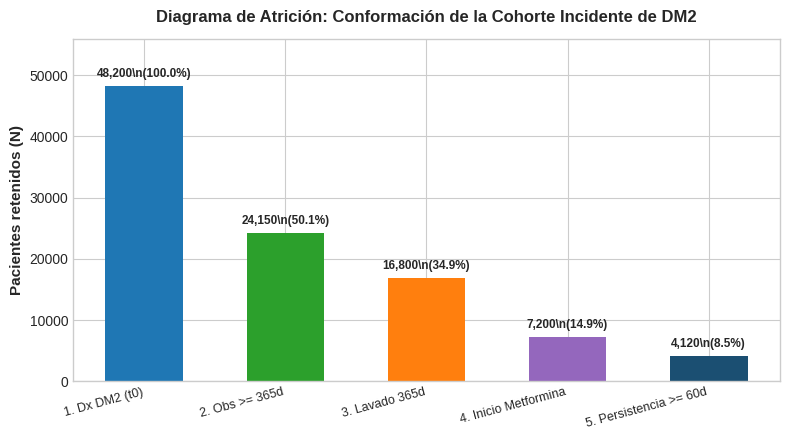
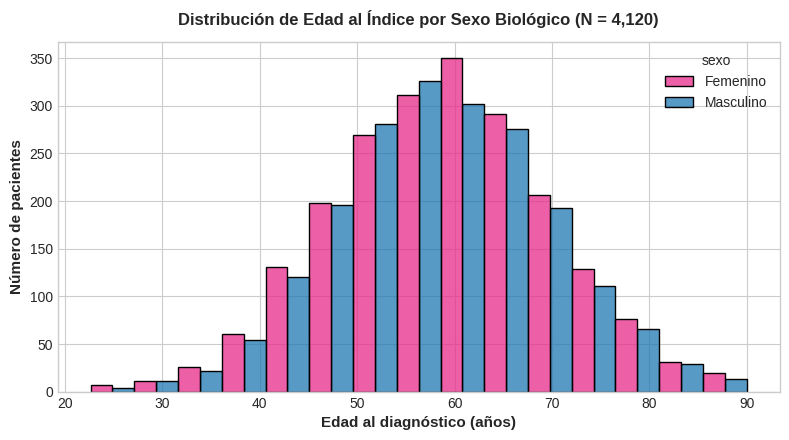

Source code (Python) for these figures, in order:
import os 
import matplotlib.pyplot as plt 
import numpy as np 
import pandas as pd 
import seaborn as sns 

# Crear carpeta figuras en la raíz del repositorio 
# Crea la carpeta 'figuras/' en la raíz si no existe previamente (evita errores de guardado)
os.makedirs("figuras", exist_ok=True) 

# Establece un tema visual limpio con rejilla blanca, estándar para publicaciones científicas
plt.style.use("seaborn-v0_8-whitegrid" if "seaborn-v0_8-whitegrid" in plt.style.available else "default") 

# ------------------------------------------------------------- 
# FIGURA 1: DIAGRAMA DE ATRICIÓN DE LA COHORTE 
# ------------------------------------------------------------- 


pasos = [ 
    "1. Dx DM2 (t0)",  # Evento índice: primer diagnóstico de DM2 en condition_occurrence
    "2. Obs >= 365d",  # Calidad de datos: al menos 365 días en observation_period previo a t0
    "3. Lavado 365d",  # Incidencia: sin diagnósticos previos de DM2 en el año anterior
    "4. Inicio Metformina", # Monoterapia inicial: primera prescripción en drug\_exposure post-índice
    "5. Persistencia >= 60d" # Retención: seguimiento continuo farmacológico mínimo
] 


# Número de pacientes únicos retenidos tras aplicar cada filtro sucesivo
n_pacientes = [48200, 24150, 16800, 7200, 4120] 

# Inicializa la figura con resolución de 300 DPI (calidad de imprenta / publicación)
fig, ax = plt.subplots(figsize=(8, 4.5), dpi=300) 
# Paleta de colores para diferenciar cada etapa de retención
colores = ["#1f77b4", "#2ca02c", "#ff7f0e", "#9467bd", "#1b4f72"] 
barras = ax.bar(pasos, n_pacientes, color=colores, width=0.55) # Generación del gráfico de barras verticales
# Títulos y rotulación de los ejes
ax.set_ylabel("Pacientes retenidos (N)", fontsize=11, fontweight="bold") 
ax.set_title("Diagrama de Atrición: Conformación de la Cohorte Incidente de DM2", fontsize=12, fontweight="bold", pad=12) 
plt.xticks(rotation=15, ha="right", fontsize=9) 

# Bucle para anotar el conteo absoluto (N) y el porcentaje relativo (%) sobre cada barra
for barra in barras: 
    y = barra.get_height() 
    pct = (y / 48200) * 100 # Cálculo porcentual respecto a la población base
    ax.text( 
        barra.get_x() + barra.get_width() / 2, # Centrado horizontal en la barra
        y + 1000,  # Desplazamiento vertical por encima de la barra
        f"{y:,}\\n({pct:.1f}%)", # Formato con separador de miles y un decimal
        ha="center", 
        va="bottom", 
        fontsize=8.5, 
        fontweight="bold" ) 

ax.set_ylim(0, 56000) 
plt.tight_layout() 
plt.savefig("figuras/01_atricion_cohorte.png", dpi=300) 
plt.close() 

# ------------------------------------------------------------- 
# FIGURA 2: DISTRIBUCIÓN DE EDAD POR SEXO (TABLA 1) 
# ------------------------------------------------------------- 
# Fijar semilla pseudoaleatoria para garantizar reproducibilidad exacta en cada ejecución
np.random.seed(42) 

# Distribución normal representativa de la edad (media 58.6, DE 11.1, rango acotado entre 18 y 90 años)
edades = np.random.normal(loc=58.6, scale=11.1, size=4120).clip(18, 90) 

# Muestreo probabilístico de sexo biológico acorde a las proporciones basales del estudio
sexo = np.random.choice(["Femenino", "Masculino"], size=4120, p=[0.498, 0.502]) 

# Construcción del DataFrame para graficación con Seaborn
df = pd.DataFrame({"edad": edades, "sexo": sexo}) 

fig, ax = plt.subplots(figsize=(8, 4.5), dpi=300) 
sns.histplot( 
    data=df, 
    x="edad", 
    hue="sexo", 
    multiple="dodge", 
    bins=15, 
    palette={"Femenino": "#e7298a", "Masculino": "#1f78b4"}, 
    ax=ax ) 
    
ax.set_xlabel("Edad al diagnóstico (años)", fontsize=11, fontweight="bold") 
ax.set_ylabel("Número de pacientes", fontsize=11, fontweight="bold") 
ax.set_title("Distribución de Edad al Índice por Sexo Biológico (N = 4,120)", fontsize=12, fontweight="bold", pad=12) 

plt.tight_layout() 
plt.savefig("figuras/02_distribucion_edad_sexo.png", dpi=300) 
plt.close() 
print("¡Figuras generadas exitosamente en la carpeta figuras/!")
